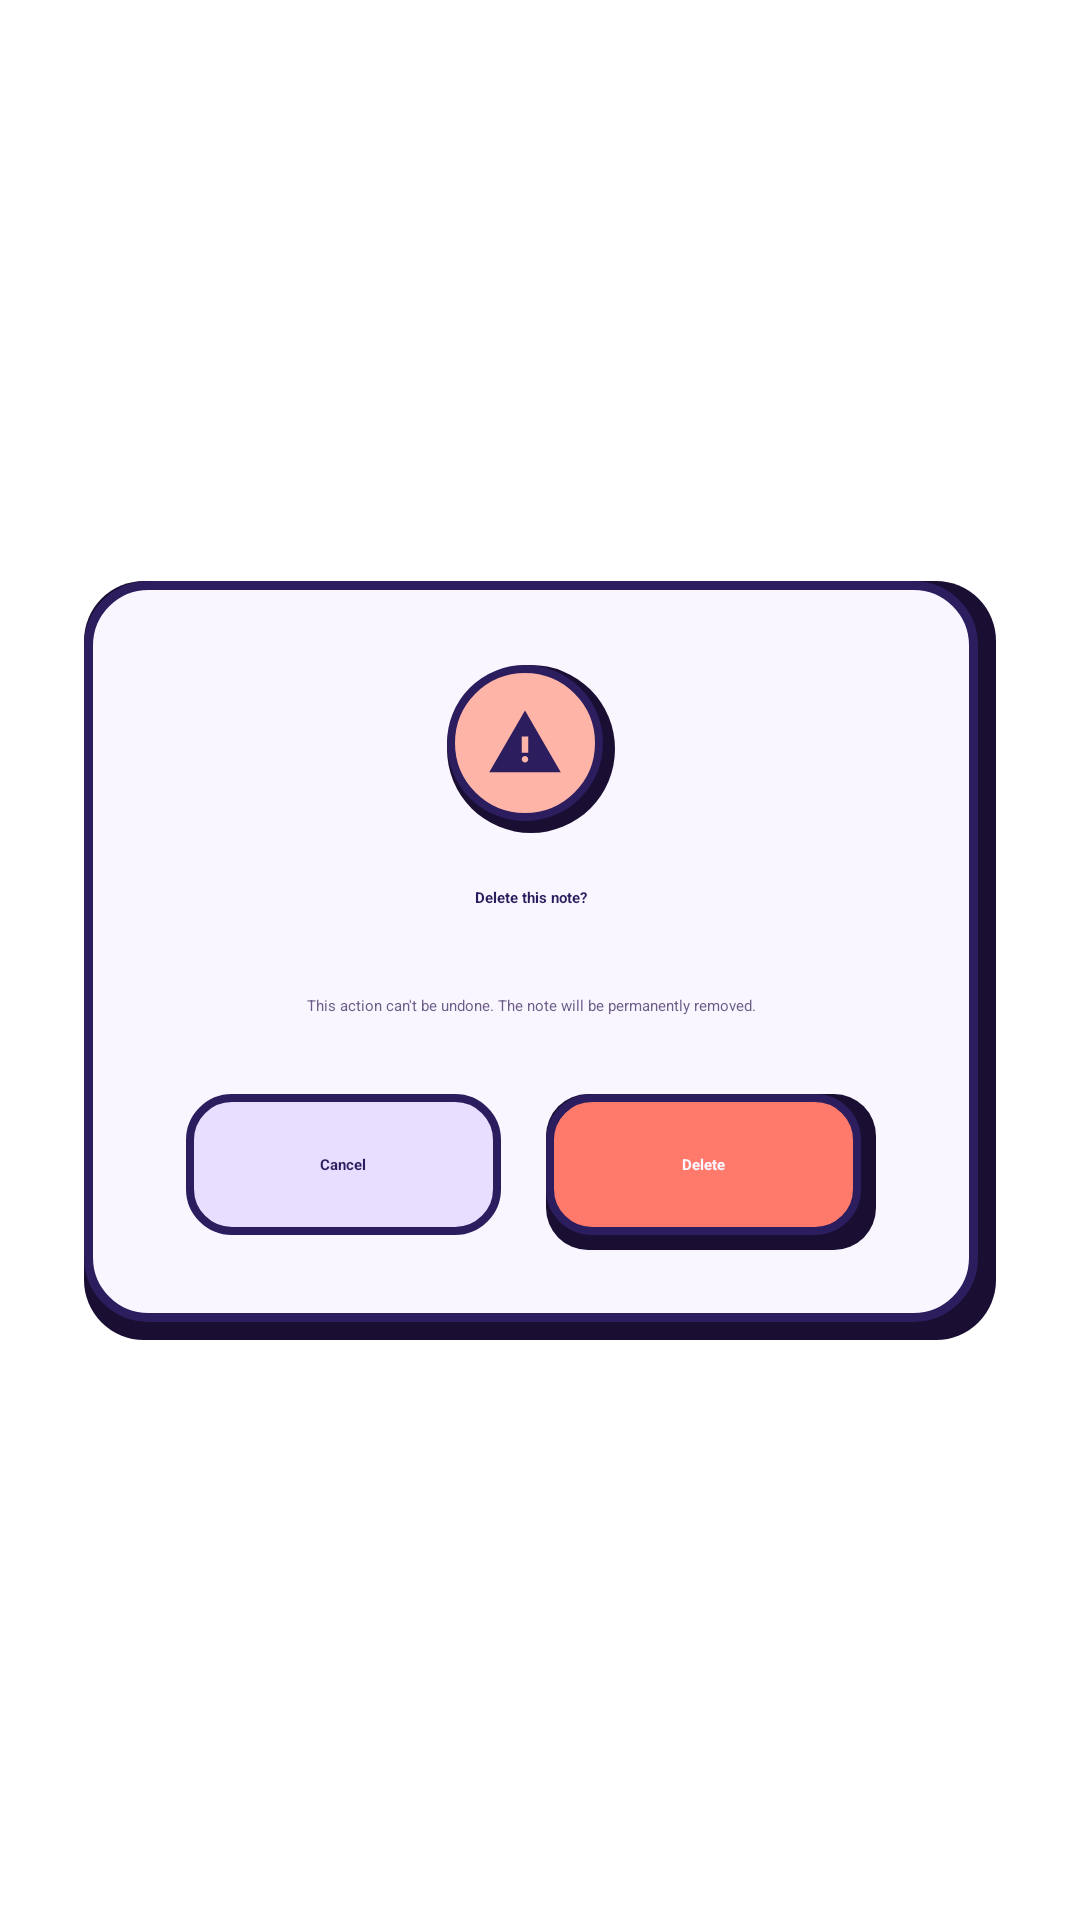

Layout XML and referenced resources for this Android screen:
<!-- AndroidManifest.xml: application theme Theme.Notes -->
<!-- res/layout/dialog_delete_note.xml -->
<?xml version="1.0" encoding="utf-8"?>
<androidx.constraintlayout.widget.ConstraintLayout
    xmlns:android="http://schemas.android.com/apk/res/android"
    xmlns:app="http://schemas.android.com/apk/res-auto"
    xmlns:tools="http://schemas.android.com/tools"
    android:layout_width="match_parent"
    android:layout_height="wrap_content"
    android:paddingHorizontal="28dp"
    android:paddingVertical="28dp">

    
    <FrameLayout
        android:id="@+id/dialogShadowLayer"
        android:layout_width="0dp"
        android:layout_height="wrap_content"
        android:background="@drawable/bg_dialog_hard_shadow"
        app:layout_constraintBottom_toBottomOf="parent"
        app:layout_constraintStart_toStartOf="parent"
        app:layout_constraintEnd_toEndOf="parent"
        app:layout_constraintTop_toTopOf="parent">

        <FrameLayout
            android:id="@+id/dialogCard"
            android:layout_width="match_parent"
            android:layout_height="wrap_content"
            android:layout_marginEnd="6dp"
            android:layout_marginBottom="6dp"
            android:background="@drawable/bg_dialog_card"
            android:paddingHorizontal="24dp"
            android:paddingTop="28dp"
            android:paddingBottom="24dp">

            <androidx.constraintlayout.widget.ConstraintLayout
                android:layout_width="match_parent"
                android:layout_height="wrap_content">

                
                <FrameLayout
                    android:id="@+id/iconShadowLayer"
                    android:layout_width="56dp"
                    android:layout_height="56dp"
                    android:background="@drawable/bg_icon_badge_shadow"
                    app:layout_constraintStart_toStartOf="parent"
                    app:layout_constraintEnd_toEndOf="parent"
                    app:layout_constraintTop_toTopOf="parent">

                    <FrameLayout
                        android:layout_width="match_parent"
                        android:layout_height="match_parent"
                        android:layout_marginEnd="4dp"
                        android:layout_marginBottom="4dp"
                        android:background="@drawable/bg_icon_badge">

                        <ImageView
                            android:layout_width="26dp"
                            android:layout_height="26dp"
                            android:layout_gravity="center"
                            android:contentDescription="@string/cd_warning_icon"
                            android:src="@drawable/ic_warning_triangle" />

                    </FrameLayout>

                </FrameLayout>

                
                <TextView
                    android:id="@+id/tvDialogTitle"
                    android:layout_width="0dp"
                    android:layout_height="wrap_content"
                    android:layout_marginTop="18dp"
                    android:gravity="center"
                    android:text="@string/dialog_delete_title"
                    android:textAppearance="@style/TextAppearance.Material3.HeadlineSmall"
                    android:textColor="#2B1D5E"
                    android:textStyle="bold"
                    app:layout_constraintEnd_toEndOf="parent"
                    app:layout_constraintStart_toStartOf="parent"
                    app:layout_constraintTop_toBottomOf="@id/iconShadowLayer" />

                
                <TextView
                    android:id="@+id/tvNoteTitlePreview"
                    android:layout_width="0dp"
                    android:layout_height="wrap_content"
                    android:layout_marginTop="10dp"
                    android:ellipsize="end"
                    android:gravity="center"
                    android:maxLines="1"
                    android:textAppearance="@style/TextAppearance.Material3.TitleMedium"
                    android:textColor="#5B4C7A"
                    android:textStyle="italic"
                    app:layout_constraintEnd_toEndOf="parent"
                    app:layout_constraintStart_toStartOf="parent"
                    app:layout_constraintTop_toBottomOf="@id/tvDialogTitle"
                    tools:text="“The Architecture of Quiet Thoughts”" />

                
                <TextView
                    android:id="@+id/tvDialogMessage"
                    android:layout_width="0dp"
                    android:layout_height="wrap_content"
                    android:layout_marginTop="12dp"
                    android:gravity="center"
                    android:lineSpacingMultiplier="1.3"
                    android:text="@string/dialog_delete_message"
                    android:textAppearance="@style/TextAppearance.Material3.BodyMedium"
                    android:textColor="#6B5D87"
                    app:layout_constraintEnd_toEndOf="parent"
                    app:layout_constraintStart_toStartOf="parent"
                    app:layout_constraintTop_toBottomOf="@id/tvNoteTitlePreview" />

                

                
                <FrameLayout
                    android:id="@+id/btnCancelShadowLayer"
                    android:layout_width="0dp"
                    android:layout_height="52dp"
                    android:layout_marginTop="26dp"
                    android:background="@drawable/bg_btn_cancel_shadow"
                    app:layout_constraintBottom_toBottomOf="parent"
                    app:layout_constraintEnd_toStartOf="@id/btnDeleteShadowLayer"
                    app:layout_constraintHorizontal_chainStyle="spread"
                    app:layout_constraintStart_toStartOf="parent"
                    app:layout_constraintTop_toBottomOf="@id/tvDialogMessage"
                    app:layout_constraintWidth_percent="0.44">

                    <FrameLayout
                        android:id="@+id/btnCancel"
                        android:layout_width="match_parent"
                        android:layout_height="match_parent"
                        android:layout_marginEnd="5dp"
                        android:layout_marginBottom="5dp"
                        android:background="@drawable/bg_btn_cancel"
                        android:clickable="true"
                        android:focusable="true">

                        <TextView
                            android:layout_width="wrap_content"
                            android:layout_height="wrap_content"
                            android:layout_gravity="center"
                            android:text="@string/action_cancel"
                            android:textAllCaps="false"
                            android:textAppearance="@style/TextAppearance.Material3.LabelLarge"
                            android:textColor="#2B1D5E"
                            android:textStyle="bold" />

                    </FrameLayout>

                </FrameLayout>

                
                <FrameLayout
                    android:id="@+id/btnDeleteShadowLayer"
                    android:layout_width="0dp"
                    android:layout_height="52dp"
                    android:layout_marginTop="26dp"
                    android:background="@drawable/bg_btn_delete_shadow"
                    app:layout_constraintBottom_toBottomOf="parent"
                    app:layout_constraintEnd_toEndOf="parent"
                    app:layout_constraintStart_toEndOf="@id/btnCancelShadowLayer"
                    app:layout_constraintTop_toBottomOf="@id/tvDialogMessage"
                    app:layout_constraintWidth_percent="0.44">

                    <FrameLayout
                        android:id="@+id/btnDeleteConfirm"
                        android:layout_width="match_parent"
                        android:layout_height="match_parent"
                        android:layout_marginEnd="5dp"
                        android:layout_marginBottom="5dp"
                        android:background="@drawable/bg_btn_delete"
                        android:clickable="true"
                        android:focusable="true">

                        <TextView
                            android:layout_width="wrap_content"
                            android:layout_height="wrap_content"
                            android:layout_gravity="center"
                            android:text="@string/action_delete"
                            android:textAllCaps="false"
                            android:textAppearance="@style/TextAppearance.Material3.LabelLarge"
                            android:textColor="#FAF6FF"
                            android:textStyle="bold" />

                    </FrameLayout>

                </FrameLayout>

            </androidx.constraintlayout.widget.ConstraintLayout>

        </FrameLayout>

    </FrameLayout>

</androidx.constraintlayout.widget.ConstraintLayout>
<!-- resources referenced by this layout -->
<resources>
  <!-- drawable bg_btn_cancel (drawable) -->
  <?xml version="1.0" encoding="utf-8"?>
  <shape xmlns:android="http://schemas.android.com/apk/res/android"
      android:shape="rectangle">
  
      <solid android:color="#E8DEFF" />
  
      <stroke
          android:width="2.5dp"
          android:color="#2B1D5E" />
  
      <corners android:radius="14dp" />
  
  </shape>
  <!-- drawable bg_btn_delete (drawable) -->
  <?xml version="1.0" encoding="utf-8"?>
  <shape xmlns:android="http://schemas.android.com/apk/res/android"
      android:shape="rectangle">
  
      <solid android:color="#FF7A6B" />
  
      <stroke
          android:width="2.5dp"
          android:color="#2B1D5E" />
  
      <corners android:radius="14dp" />
  
  </shape>
  <!-- drawable bg_btn_delete_shadow (drawable) -->
  <?xml version="1.0" encoding="utf-8"?>
  <shape xmlns:android="http://schemas.android.com/apk/res/android"
      android:shape="rectangle">
      <solid android:color="#1A0E33" />
      <corners android:radius="14dp" />
  </shape>
  <!-- drawable bg_dialog_card (drawable) -->
  <?xml version="1.0" encoding="utf-8"?>
  <shape xmlns:android="http://schemas.android.com/apk/res/android"
      android:shape="rectangle">
  
      <solid android:color="#FAF6FF" />
  
      <stroke
          android:width="3dp"
          android:color="#2B1D5E" />
  
      <corners android:radius="20dp" />
  
  </shape>
  <!-- drawable bg_dialog_hard_shadow (drawable) -->
  <?xml version="1.0" encoding="utf-8"?>
  <shape xmlns:android="http://schemas.android.com/apk/res/android"
      android:shape="rectangle">
  
      <solid android:color="#1A0E33" />
  
      <corners android:radius="20dp" />
  
  </shape>
  <!-- drawable bg_icon_badge (drawable) -->
  <?xml version="1.0" encoding="utf-8"?>
  <shape xmlns:android="http://schemas.android.com/apk/res/android"
      android:shape="oval">
  
      <solid android:color="#FFB4A8" />
  
      <stroke
          android:width="2.5dp"
          android:color="#2B1D5E" />
  
  </shape>
  <!-- drawable bg_icon_badge_shadow (drawable) -->
  <?xml version="1.0" encoding="utf-8"?>
  <shape xmlns:android="http://schemas.android.com/apk/res/android"
      android:shape="oval">
  
      <solid android:color="#1A0E33" />
  
  </shape>
  <!-- drawable ic_warning_triangle (drawable) -->
  <?xml version="1.0" encoding="utf-8"?>
  <vector xmlns:android="http://schemas.android.com/apk/res/android"
      android:width="24dp"
      android:height="24dp"
      android:viewportWidth="24"
      android:viewportHeight="24">
  
      <path
          android:fillColor="#2B1D5E"
          android:pathData="M12,2L1,21h22L12,2zM12,18c-0.55,0 -1,-0.45 -1,-1s0.45,-1 1,-1 1,0.45 1,1 -0.45,1 -1,1zM13,15h-2v-5h2v5z" />
  
  </vector>
  <string name="action_cancel">Cancel</string>
  <string name="action_delete">Delete</string>
  <string name="cd_warning_icon">Warning</string>
  <string name="dialog_delete_message">This action can\'t be undone. The note will be permanently removed.</string>
  <string name="dialog_delete_title">Delete this note?</string>
</resources>
